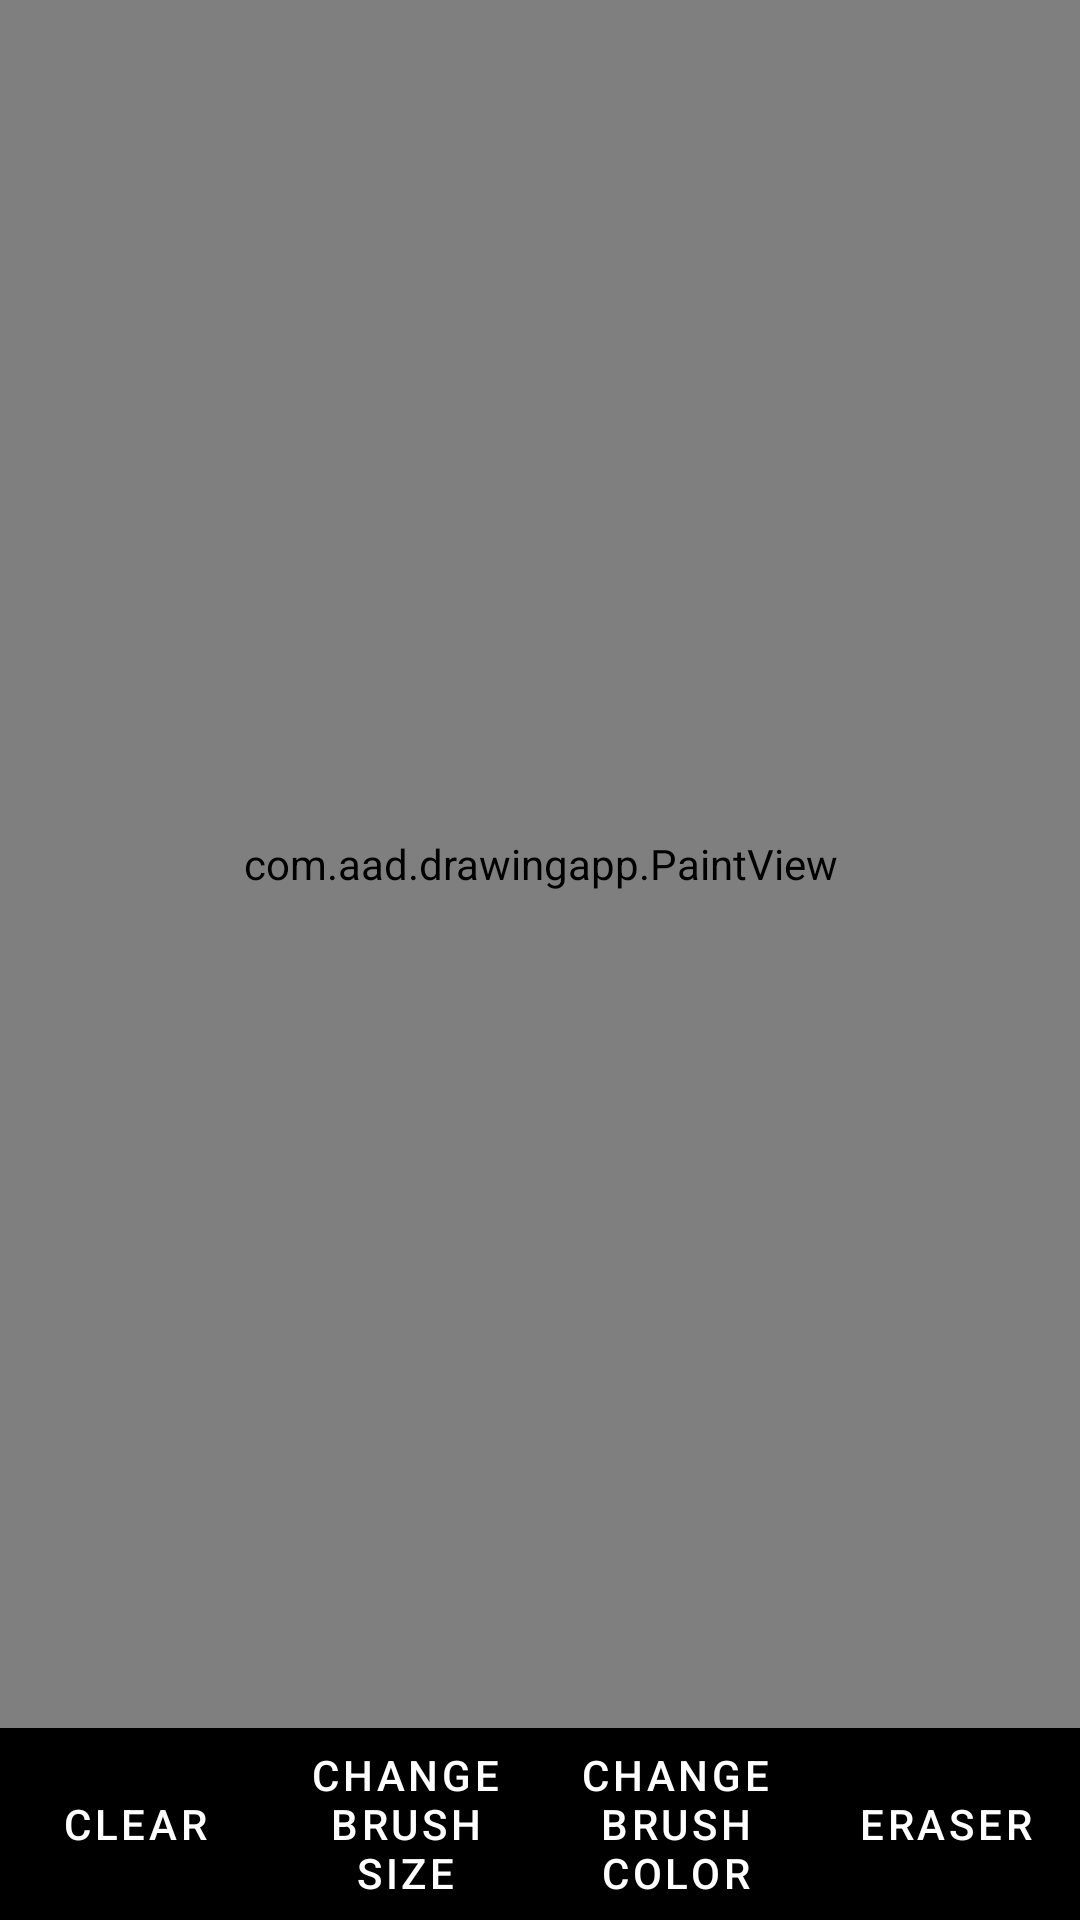

Android layout source for this screen:
<!-- AndroidManifest.xml: application theme Theme.DrawingApp -->
<!-- res/layout/activity_main.xml -->
<?xml version="1.0" encoding="utf-8"?>
<LinearLayout xmlns:android="http://schemas.android.com/apk/res/android"
    xmlns:tools="http://schemas.android.com/tools"
    xmlns:app="http://schemas.android.com/apk/res-auto"
    android:orientation="vertical"
    android:layout_width="match_parent"
    android:layout_height="match_parent">

    <FrameLayout
        android:layout_width="match_parent"
        android:layout_height="0dp"
        android:layout_weight="9">

        <com.aad.drawingapp.PaintView
            android:id="@+id/paint_view"
            android:layout_width="match_parent"
            android:layout_height="match_parent"/>

    </FrameLayout>

    <LinearLayout

        android:background="@color/black"
        android:layout_width="match_parent"
        android:layout_height="0dp"
        android:layout_weight="1">

        <Button
            android:text="@string/clear"
            android:textColor="@color/white"
            style="@style/Widget.MaterialComponents.Button.TextButton"
            android:id="@+id/clear"
            android:layout_width="0dp"
            android:layout_height="match_parent"
            android:layout_weight="1"/>

        <Button
            android:text="@string/change_brush_size"
            style="@style/Widget.MaterialComponents.Button.TextButton"
            android:textColor="@color/white"
            android:id="@+id/change_brush_size"
            android:layout_width="0dp"
            android:layout_height="match_parent"
            android:layout_weight="1"/>

        <Button
            android:text="change brush color"
            style="@style/Widget.MaterialComponents.Button.TextButton"
            android:textColor="@color/white"
            android:id="@+id/change_brush_color"
            android:layout_width="0dp"
            android:layout_height="match_parent"
            android:layout_weight="1"/>

        <Button
            android:text="Eraser"
            style="@style/Widget.MaterialComponents.Button.TextButton"
            android:textColor="@color/white"
            android:id="@+id/eraser"
            android:layout_width="0dp"
            android:layout_height="match_parent"
            android:layout_weight="1"/>

    </LinearLayout>


</LinearLayout>
<!-- resources referenced by this layout -->
<resources>
  <string name="change_brush_size">change brush size</string>
  <string name="clear">clear</string>
  <style name="Theme.DrawingApp" parent="Theme.MaterialComponents.DayNight.DarkActionBar">
          
          <item name="colorPrimary">@color/purple_500</item>
          <item name="colorPrimaryVariant">@color/purple_700</item>
          <item name="colorOnPrimary">@color/white</item>
          
          <item name="colorSecondary">@color/teal_200</item>
          <item name="colorSecondaryVariant">@color/teal_700</item>
          <item name="colorOnSecondary">@color/black</item>
          
          <item name="android:statusBarColor" tools:targetApi="l">?attr/colorPrimaryVariant</item>
          
          <item name="windowNoTitle">true</item>
          <item name="android:windowFullscreen">true</item>
      </style>
  <!-- not gathered from this repository: default colours our renderer supplied (Android Studio template values) -->
  <color name="purple_500">#FF6200EE</color>
  <color name="purple_700">#FF3700B3</color>
  <color name="teal_200">#FF03DAC5</color>
  <color name="teal_700">#FF018786</color>
  <color name="black">#FF000000</color>
  <color name="white">#FFFFFFFF</color>
</resources>
